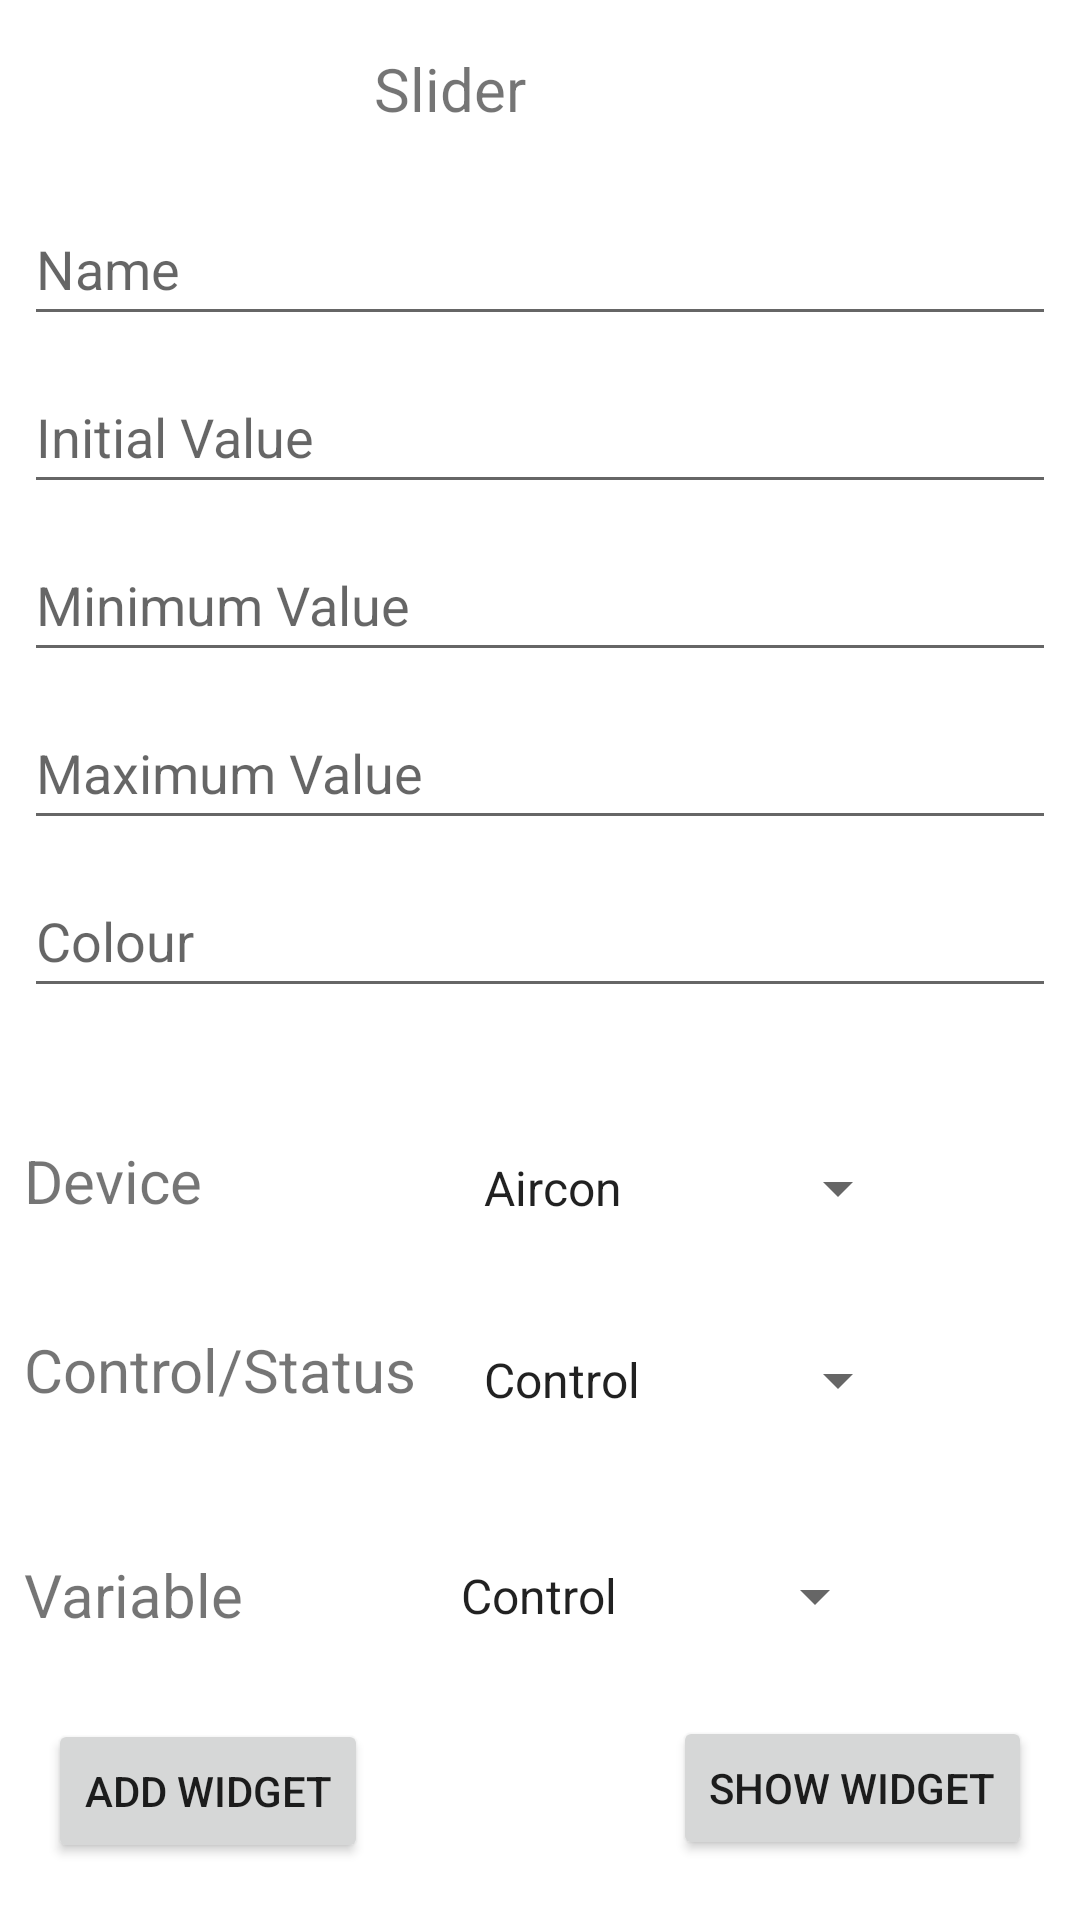

The Android layout XML behind this screen, and the referenced resources:
<!-- AndroidManifest.xml: application theme Theme.IotInterface -->
<!-- res/layout/activity_slider_w2.xml -->
<?xml version="1.0" encoding="utf-8"?>
<androidx.constraintlayout.widget.ConstraintLayout xmlns:android="http://schemas.android.com/apk/res/android"
    xmlns:app="http://schemas.android.com/apk/res-auto"
    xmlns:tools="http://schemas.android.com/tools"
    android:layout_width="match_parent"
    android:layout_height="match_parent"
    tools:context=".widget2.SliderActivityW2">

    <Spinner
        android:id="@+id/spinnerVariablelSlidersW2"
        android:layout_width="150dp"
        android:layout_height="48dp"
        android:layout_marginTop="24dp"
        android:layout_marginEnd="56dp"
        android:entries="@array/Control"
        app:layout_constraintEnd_toEndOf="parent"
        app:layout_constraintHorizontal_bias="0.317"
        app:layout_constraintStart_toEndOf="@+id/textViewVariablelSliderW2"
        app:layout_constraintTop_toBottomOf="@+id/spinnerControlSlidersW2" />

    <Spinner
        android:id="@+id/spinnerControlSlidersW2"
        android:layout_width="150dp"
        android:layout_height="48dp"
        android:layout_marginTop="16dp"
        android:entries="@array/Control"
        app:layout_constraintEnd_toEndOf="parent"
        app:layout_constraintHorizontal_bias="0.168"
        app:layout_constraintStart_toEndOf="@+id/textViewStatusSliderW2"
        app:layout_constraintTop_toBottomOf="@+id/spinnerDeviceSlidersW2" />

    <TextView
        android:id="@+id/textViewVariablelSliderW2"
        android:layout_width="134dp"
        android:layout_height="39dp"
        android:layout_marginStart="8dp"
        android:layout_marginTop="36dp"
        android:text="Variable"
        android:textSize="20sp"
        app:layout_constraintStart_toStartOf="parent"
        app:layout_constraintTop_toBottomOf="@+id/textViewStatusSliderW2" />

    <Spinner
        android:id="@+id/spinnerDeviceSlidersW2"
        android:layout_width="150dp"
        android:layout_height="48dp"
        android:layout_marginTop="36dp"
        android:entries="@array/Devices"
        app:layout_constraintEnd_toEndOf="parent"
        app:layout_constraintHorizontal_bias="0.168"
        app:layout_constraintStart_toEndOf="@+id/textViewStatusSliderW2"
        app:layout_constraintTop_toBottomOf="@+id/editTextTextSliderColorW2" />

    <TextView
        android:id="@+id/textViewDevicesSliderW2"
        android:layout_width="134dp"
        android:layout_height="39dp"
        android:layout_marginStart="8dp"
        android:layout_marginTop="44dp"
        android:text="Device"
        android:textSize="20sp"
        app:layout_constraintStart_toStartOf="parent"
        app:layout_constraintTop_toBottomOf="@+id/editTextTextSliderColorW2" />

    <EditText
        android:id="@+id/editTextTextSliderColorW2"
        android:layout_width="0dp"
        android:layout_height="wrap_content"
        android:layout_marginStart="8dp"
        android:layout_marginTop="8dp"
        android:layout_marginEnd="8dp"
        android:ems="10"
        android:hint="Colour"
        android:inputType="textPersonName"
        android:minHeight="48dp"
        app:layout_constraintEnd_toEndOf="parent"
        app:layout_constraintHorizontal_bias="0.0"
        app:layout_constraintStart_toStartOf="parent"
        app:layout_constraintTop_toBottomOf="@+id/editTextTextSliderMaxW2" />

    <EditText
        android:id="@+id/editTextTextSliderMaxW2"
        android:layout_width="0dp"
        android:layout_height="wrap_content"
        android:layout_marginStart="8dp"
        android:layout_marginTop="8dp"
        android:layout_marginEnd="8dp"
        android:ems="10"
        android:hint="Maximum Value"
        android:inputType="textPersonName"
        android:minHeight="48dp"
        app:layout_constraintEnd_toEndOf="parent"
        app:layout_constraintHorizontal_bias="0.0"
        app:layout_constraintStart_toStartOf="parent"
        app:layout_constraintTop_toBottomOf="@+id/editTextTextSliderMinW2" />

    <EditText
        android:id="@+id/editTextTextSliderMinW2"
        android:layout_width="0dp"
        android:layout_height="wrap_content"
        android:layout_marginStart="8dp"
        android:layout_marginTop="8dp"
        android:layout_marginEnd="8dp"
        android:ems="10"
        android:hint="Minimum Value"
        android:inputType="textPersonName"
        android:minHeight="48dp"
        app:layout_constraintEnd_toEndOf="parent"
        app:layout_constraintHorizontal_bias="0.0"
        app:layout_constraintStart_toStartOf="parent"
        app:layout_constraintTop_toBottomOf="@+id/editTextTextSliderInitialW2" />

    <EditText
        android:id="@+id/editTextTextSliderInitialW2"
        android:layout_width="0dp"
        android:layout_height="wrap_content"
        android:layout_marginStart="8dp"
        android:layout_marginTop="8dp"
        android:layout_marginEnd="8dp"
        android:ems="10"
        android:hint="Initial Value"
        android:inputType="textPersonName"
        android:minHeight="48dp"
        app:layout_constraintEnd_toEndOf="parent"
        app:layout_constraintHorizontal_bias="0.0"
        app:layout_constraintStart_toStartOf="parent"
        app:layout_constraintTop_toBottomOf="@+id/editTextTextSliderNameW2" />

    <EditText
        android:id="@+id/editTextTextSliderNameW2"
        android:layout_width="0dp"
        android:layout_height="wrap_content"
        android:layout_marginStart="8dp"
        android:layout_marginTop="8dp"
        android:layout_marginEnd="8dp"
        android:ems="10"
        android:hint="Name"
        android:inputType="textPersonName"
        android:minHeight="48dp"
        app:layout_constraintEnd_toEndOf="parent"
        app:layout_constraintHorizontal_bias="0.0"
        app:layout_constraintStart_toStartOf="parent"
        app:layout_constraintTop_toBottomOf="@+id/textViewSliderAttributeW2" />

    <TextView
        android:id="@+id/textViewSliderAttributeW2"
        android:layout_width="111dp"
        android:layout_height="40dp"
        android:layout_marginTop="16dp"
        android:text="Slider"
        android:textSize="20sp"
        app:layout_constraintEnd_toEndOf="parent"
        app:layout_constraintStart_toStartOf="parent"
        app:layout_constraintTop_toTopOf="parent" />

    <Button
        android:id="@+id/buttonSliderW2"
        android:layout_width="wrap_content"
        android:layout_height="wrap_content"
        android:layout_marginTop="16dp"
        android:layout_marginEnd="16dp"
        android:text="Show Widget"
        app:layout_constraintEnd_toEndOf="parent"
        app:layout_constraintTop_toBottomOf="@+id/spinnerVariablelSlidersW2" />

    <TextView
        android:id="@+id/textViewStatusSliderW2"
        android:layout_width="134dp"
        android:layout_height="39dp"
        android:layout_marginStart="8dp"
        android:layout_marginTop="24dp"
        android:text="Control/Status"
        android:textSize="20sp"
        app:layout_constraintStart_toStartOf="parent"
        app:layout_constraintTop_toBottomOf="@+id/textViewDevicesSliderW2" />

    <Button
        android:id="@+id/buttonAddSliderW2"
        android:layout_width="wrap_content"
        android:layout_height="wrap_content"
        android:layout_marginStart="16dp"
        android:layout_marginTop="16dp"
        android:text="Add widget"
        app:layout_constraintStart_toStartOf="parent"
        app:layout_constraintTop_toBottomOf="@+id/textViewVariablelSliderW2" />

</androidx.constraintlayout.widget.ConstraintLayout>
<!-- resources referenced by this layout -->
<resources>
  <string-array name="Control">
          <item>Control</item>
          <item>Status</item>
      </string-array>
  <string-array name="Devices">
          <item>Aircon</item>
          <item>Ceiling_Lights</item>
          <item>Fan</item>
          <item>TV</item>
      </string-array>
  <style name="Theme.IotInterface" parent="Theme.MaterialComponents.DayNight.DarkActionBar">
          
          <item name="colorPrimary">@color/purple_500</item>
          <item name="colorPrimaryVariant">@color/purple_700</item>
          <item name="colorOnPrimary">@color/white</item>
          
          <item name="colorSecondary">@color/teal_200</item>
          <item name="colorSecondaryVariant">@color/teal_700</item>
          <item name="colorOnSecondary">@color/black</item>
          
          <item name="android:statusBarColor" tools:targetApi="l">?attr/colorPrimaryVariant</item>
          
      </style>
  <!-- not gathered from this repository: default colours our renderer supplied (Android Studio template values) -->
  <color name="purple_500">#FF6200EE</color>
  <color name="purple_700">#FF3700B3</color>
  <color name="teal_200">#FF03DAC5</color>
  <color name="teal_700">#FF018786</color>
  <color name="black">#FF000000</color>
  <color name="white">#FFFFFFFF</color>
</resources>
